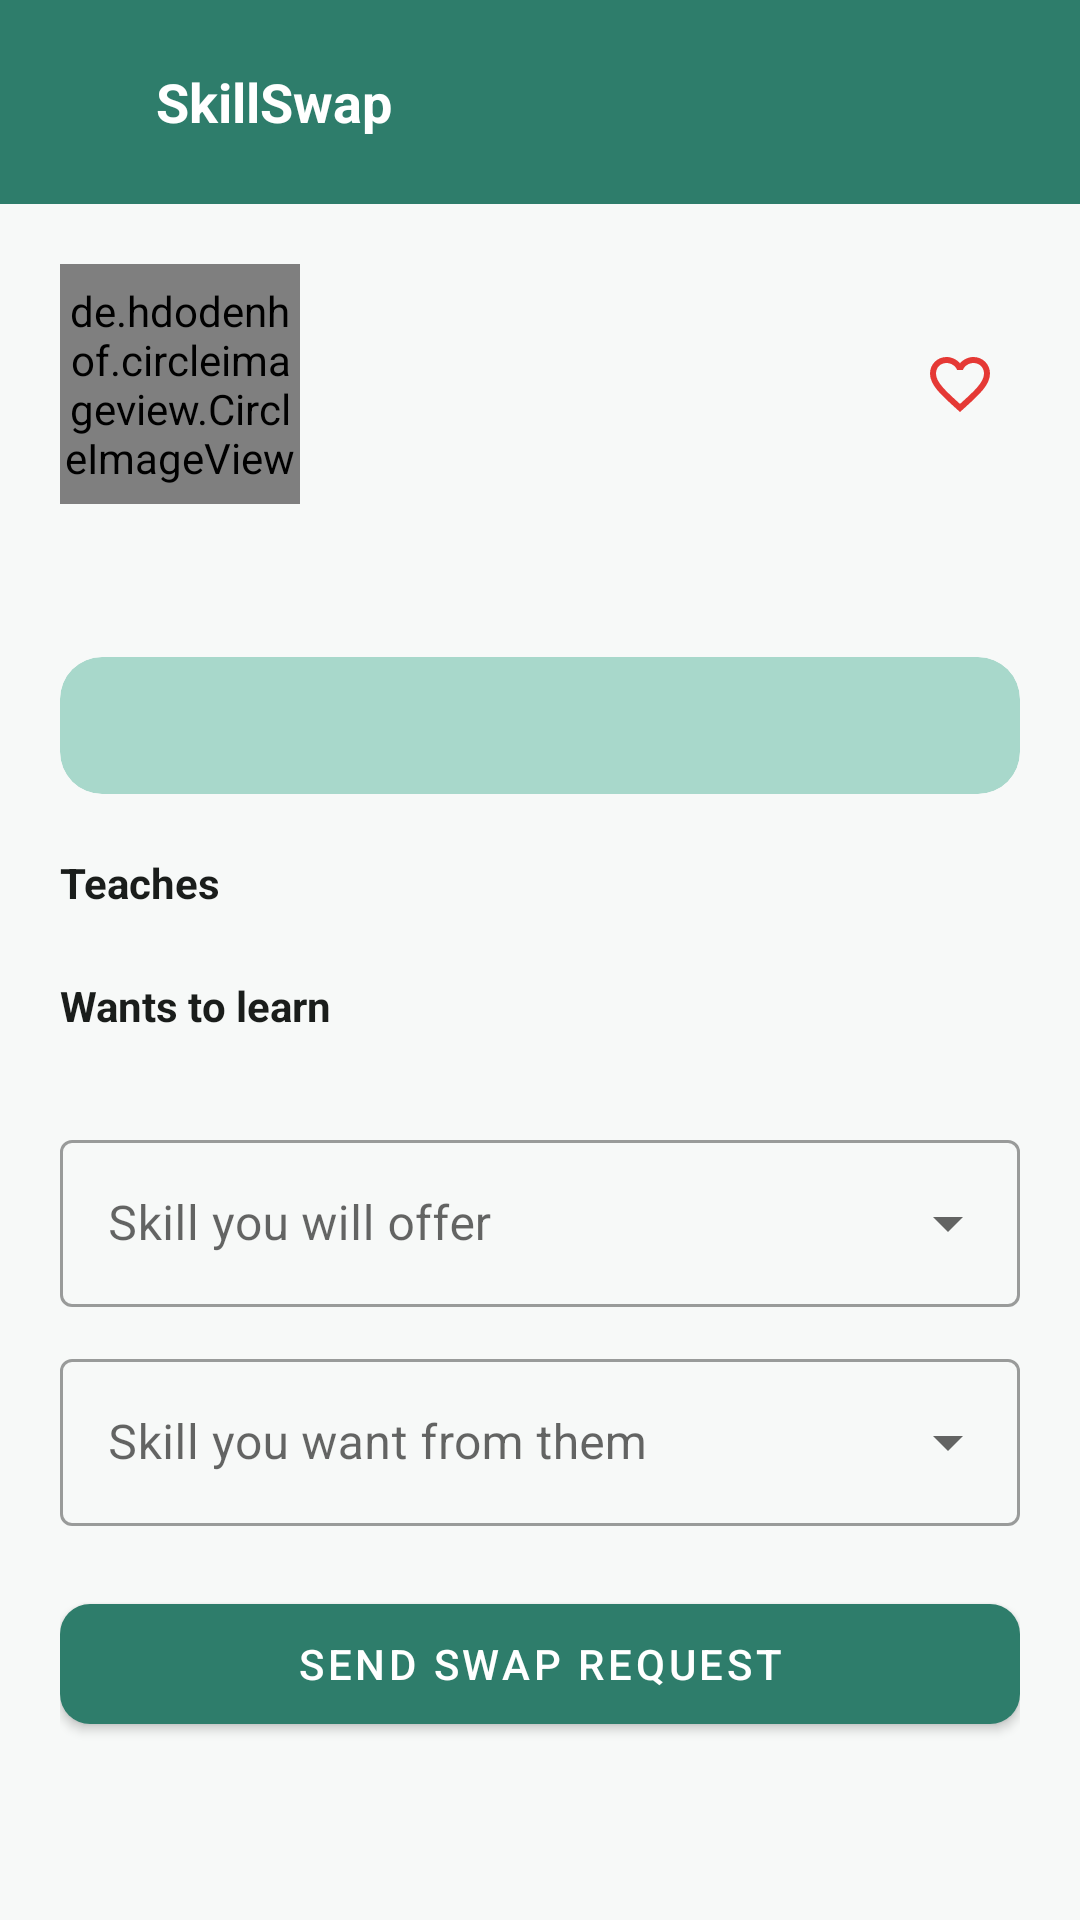

Layout XML and referenced resources for this Android screen:
<!-- AndroidManifest.xml: application theme Theme.SkillSwap -->
<!-- res/layout/activity_user_detail.xml -->
<?xml version="1.0" encoding="utf-8"?>
<LinearLayout xmlns:android="http://schemas.android.com/apk/res/android"
    android:layout_width="match_parent"
    android:layout_height="match_parent"
    android:background="@color/background"
    android:orientation="vertical">

    <include layout="@layout/toolbar_generic" android:id="@+id/toolbarInclude" />

    <ScrollView
        android:layout_width="match_parent"
        android:layout_height="match_parent">

        <LinearLayout
            android:layout_width="match_parent"
            android:layout_height="wrap_content"
            android:orientation="vertical"
            android:padding="20dp">

            <LinearLayout
                android:layout_width="match_parent"
                android:layout_height="wrap_content"
                android:gravity="center_vertical"
                android:orientation="horizontal">

                <de.hdodenhof.circleimageview.CircleImageView
                    android:id="@+id/ivAvatar"
                    android:layout_width="80dp"
                    android:layout_height="80dp"
                    android:src="@drawable/ic_profile" />

                <LinearLayout
                    android:layout_width="0dp"
                    android:layout_height="wrap_content"
                    android:layout_weight="1"
                    android:layout_marginStart="16dp"
                    android:orientation="vertical">

                    <TextView
                        android:id="@+id/tvName"
                        android:layout_width="wrap_content"
                        android:layout_height="wrap_content"
                        android:textAppearance="@style/TextAppearance.SkillSwap.Title"
                        android:textSize="20sp"
                        tools:text="Riya Sharma"
                        xmlns:tools="http://schemas.android.com/tools" />

                    <TextView
                        android:id="@+id/tvRating"
                        android:layout_width="wrap_content"
                        android:layout_height="wrap_content"
                        android:layout_marginTop="2dp"
                        android:textColor="@color/star_gold"
                        android:textStyle="bold"
                        tools:text="★ 4.5 (12 ratings)"
                        xmlns:tools="http://schemas.android.com/tools" />

                    <TextView
                        android:id="@+id/tvLocation"
                        android:layout_width="wrap_content"
                        android:layout_height="wrap_content"
                        android:layout_marginTop="2dp"
                        android:textColor="@color/text_secondary"
                        android:textSize="13sp"
                        tools:text="Bengaluru · 3.2 km away"
                        xmlns:tools="http://schemas.android.com/tools" />
                </LinearLayout>

                <ImageButton
                    android:id="@+id/btnFavorite"
                    android:layout_width="40dp"
                    android:layout_height="40dp"
                    android:background="?attr/selectableItemBackgroundBorderless"
                    android:src="@drawable/ic_favorite_border"
                    android:contentDescription="Favorite" />
            </LinearLayout>

            <TextView
                android:id="@+id/tvBio"
                android:layout_width="match_parent"
                android:layout_height="wrap_content"
                android:layout_marginTop="16dp"
                android:textAppearance="@style/TextAppearance.SkillSwap.Body"
                tools:text="Music teacher, loves photography on weekends."
                xmlns:tools="http://schemas.android.com/tools" />

            <androidx.cardview.widget.CardView
                android:layout_width="match_parent"
                android:layout_height="wrap_content"
                android:layout_marginTop="16dp"
                app:cardCornerRadius="14dp"
                app:cardBackgroundColor="@color/primary_light"
                app:cardElevation="0dp"
                xmlns:app="http://schemas.android.com/apk/res-auto">

                <TextView
                    android:id="@+id/tvMatchExplain"
                    android:layout_width="match_parent"
                    android:layout_height="wrap_content"
                    android:padding="14dp"
                    android:textColor="@color/primary_dark"
                    android:textSize="13sp"
                    tools:text="85% match — they teach Guitar &amp; Photography which you want, and you teach Java which they want."
                    xmlns:tools="http://schemas.android.com/tools" />
            </androidx.cardview.widget.CardView>

            <TextView
                android:layout_width="wrap_content"
                android:layout_height="wrap_content"
                android:layout_marginTop="20dp"
                android:text="Teaches"
                android:textColor="@color/text_primary"
                android:textStyle="bold" />

            <com.google.android.material.chip.ChipGroup
                android:id="@+id/chipGroupTeach"
                android:layout_width="match_parent"
                android:layout_height="wrap_content"
                android:layout_marginTop="6dp" />

            <TextView
                android:layout_width="wrap_content"
                android:layout_height="wrap_content"
                android:layout_marginTop="16dp"
                android:text="Wants to learn"
                android:textColor="@color/text_primary"
                android:textStyle="bold" />

            <com.google.android.material.chip.ChipGroup
                android:id="@+id/chipGroupWant"
                android:layout_width="match_parent"
                android:layout_height="wrap_content"
                android:layout_marginTop="6dp" />

            <com.google.android.material.textfield.TextInputLayout
                android:id="@+id/tilOfferedSkill"
                style="@style/Widget.MaterialComponents.TextInputLayout.OutlinedBox.ExposedDropdownMenu"
                android:layout_width="match_parent"
                android:layout_height="wrap_content"
                android:layout_marginTop="24dp"
                android:hint="Skill you will offer">

                <AutoCompleteTextView
                    android:id="@+id/dropdownOffered"
                    android:layout_width="match_parent"
                    android:layout_height="wrap_content"
                    android:inputType="none" />
            </com.google.android.material.textfield.TextInputLayout>

            <com.google.android.material.textfield.TextInputLayout
                android:id="@+id/tilRequestedSkill"
                style="@style/Widget.MaterialComponents.TextInputLayout.OutlinedBox.ExposedDropdownMenu"
                android:layout_width="match_parent"
                android:layout_height="wrap_content"
                android:layout_marginTop="12dp"
                android:hint="Skill you want from them">

                <AutoCompleteTextView
                    android:id="@+id/dropdownRequested"
                    android:layout_width="match_parent"
                    android:layout_height="wrap_content"
                    android:inputType="none" />
            </com.google.android.material.textfield.TextInputLayout>

            <com.google.android.material.button.MaterialButton
                android:id="@+id/btnSendRequest"
                style="@style/Widget.SkillSwap.Button"
                android:layout_width="match_parent"
                android:layout_height="52dp"
                android:layout_marginTop="20dp"
                android:text="Send Swap Request"
                android:textColor="@color/white" />

            <ProgressBar
                android:id="@+id/progressBar"
                android:layout_width="wrap_content"
                android:layout_height="wrap_content"
                android:layout_gravity="center"
                android:layout_marginTop="16dp"
                android:visibility="gone" />

        </LinearLayout>
    </ScrollView>
</LinearLayout>
<!-- res/layout/toolbar_generic.xml (included above) -->
<?xml version="1.0" encoding="utf-8"?>
<LinearLayout xmlns:android="http://schemas.android.com/apk/res/android"
    android:layout_width="match_parent"
    android:layout_height="wrap_content"
    android:background="@color/primary"
    android:gravity="center_vertical"
    android:orientation="horizontal"
    android:paddingStart="4dp"
    android:paddingEnd="16dp"
    android:paddingTop="14dp"
    android:paddingBottom="14dp">

    <ImageButton
        android:id="@+id/btnBack"
        android:layout_width="40dp"
        android:layout_height="40dp"
        android:background="?attr/selectableItemBackgroundBorderless"
        android:src="@drawable/ic_back"
        android:contentDescription="Back" />

    <TextView
        android:id="@+id/tvToolbarTitle"
        android:layout_width="0dp"
        android:layout_height="wrap_content"
        android:layout_weight="1"
        android:layout_marginStart="8dp"
        android:text="SkillSwap"
        android:textColor="@color/white"
        android:textSize="18sp"
        android:textStyle="bold" />

</LinearLayout>
<!-- resources referenced by this layout -->
<resources>
  <color name="background">#F7F9F8</color>
  <color name="primary">#2E7D6B</color>
  <color name="primary_dark">#1B5E4F</color>
  <color name="primary_light">#A8D8CB</color>
  <color name="star_gold">#FFC107</color>
  <color name="text_primary">#1A1D1B</color>
  <color name="text_secondary">#5F6B67</color>
  <color name="white">#FFFFFF</color>
  <!-- drawable ic_favorite_border (drawable) -->
  <vector xmlns:android="http://schemas.android.com/apk/res/android"
      android:width="24dp" android:height="24dp" android:viewportWidth="24" android:viewportHeight="24">
      <path android:fillColor="#FFE53935" android:pathData="M12,21.35l-1.45,-1.32C5.4,15.36 2,12.28 2,8.5 2,5.42 4.42,3 7.5,3c1.74,0 3.41,0.81 4.5,2.09C13.09,3.81 14.76,3 16.5,3 19.58,3 22,5.42 22,8.5c0,3.78 -3.4,6.86 -8.55,11.54zM7.5,5C5.5,5 4,6.5 4,8.5c0,2.89 3.14,5.74 7.9,10.05L12,18.65l0.1,-0.1C16.86,14.24 20,11.39 20,8.5 20,6.5 18.5,5 16.5,5c-1.54,0 -3.04,0.99 -3.56,2.36h-1.87C10.54,5.99 9.04,5 7.5,5z"/>
  </vector>
  <!-- drawable ic_profile (drawable) -->
  <vector xmlns:android="http://schemas.android.com/apk/res/android"
      android:width="24dp" android:height="24dp" android:viewportWidth="24" android:viewportHeight="24"
      android:tint="?attr/colorControlNormal">
      <path android:fillColor="#FF000000" android:pathData="M12,12c2.21,0 4,-1.79 4,-4s-1.79,-4 -4,-4 -4,1.79 -4,4 1.79,4 4,4zM12,14c-2.67,0 -8,1.34 -8,4v2h16v-2c0,-2.66 -5.33,-4 -8,-4z"/>
  </vector>
  <style name="TextAppearance.SkillSwap.Body" parent="TextAppearance.MaterialComponents.Body2">
          <item name="android:textColor">@color/text_secondary</item>
      </style>
  <style name="TextAppearance.SkillSwap.Title" parent="TextAppearance.MaterialComponents.Headline6">
          <item name="android:textColor">@color/text_primary</item>
          <item name="android:textStyle">bold</item>
      </style>
  <style name="Widget.SkillSwap.Button" parent="Widget.MaterialComponents.Button">
          <item name="backgroundTint">@color/primary</item>
          <item name="cornerRadius">10dp</item>
      </style>
  <style name="Theme.SkillSwap" parent="Theme.MaterialComponents.DayNight.NoActionBar">
          <item name="colorPrimary">@color/primary</item>
          <item name="colorPrimaryDark">@color/primary_dark</item>
          <item name="colorAccent">@color/accent</item>
          <item name="colorSecondary">@color/accent</item>
          <item name="android:statusBarColor">@color/primary_dark</item>
          <item name="android:windowBackground">@color/background</item>
          <item name="android:windowLightStatusBar" tools:targetApi="23">false</item>
      </style>
  <color name="accent">#FF8A3D</color>
</resources>
